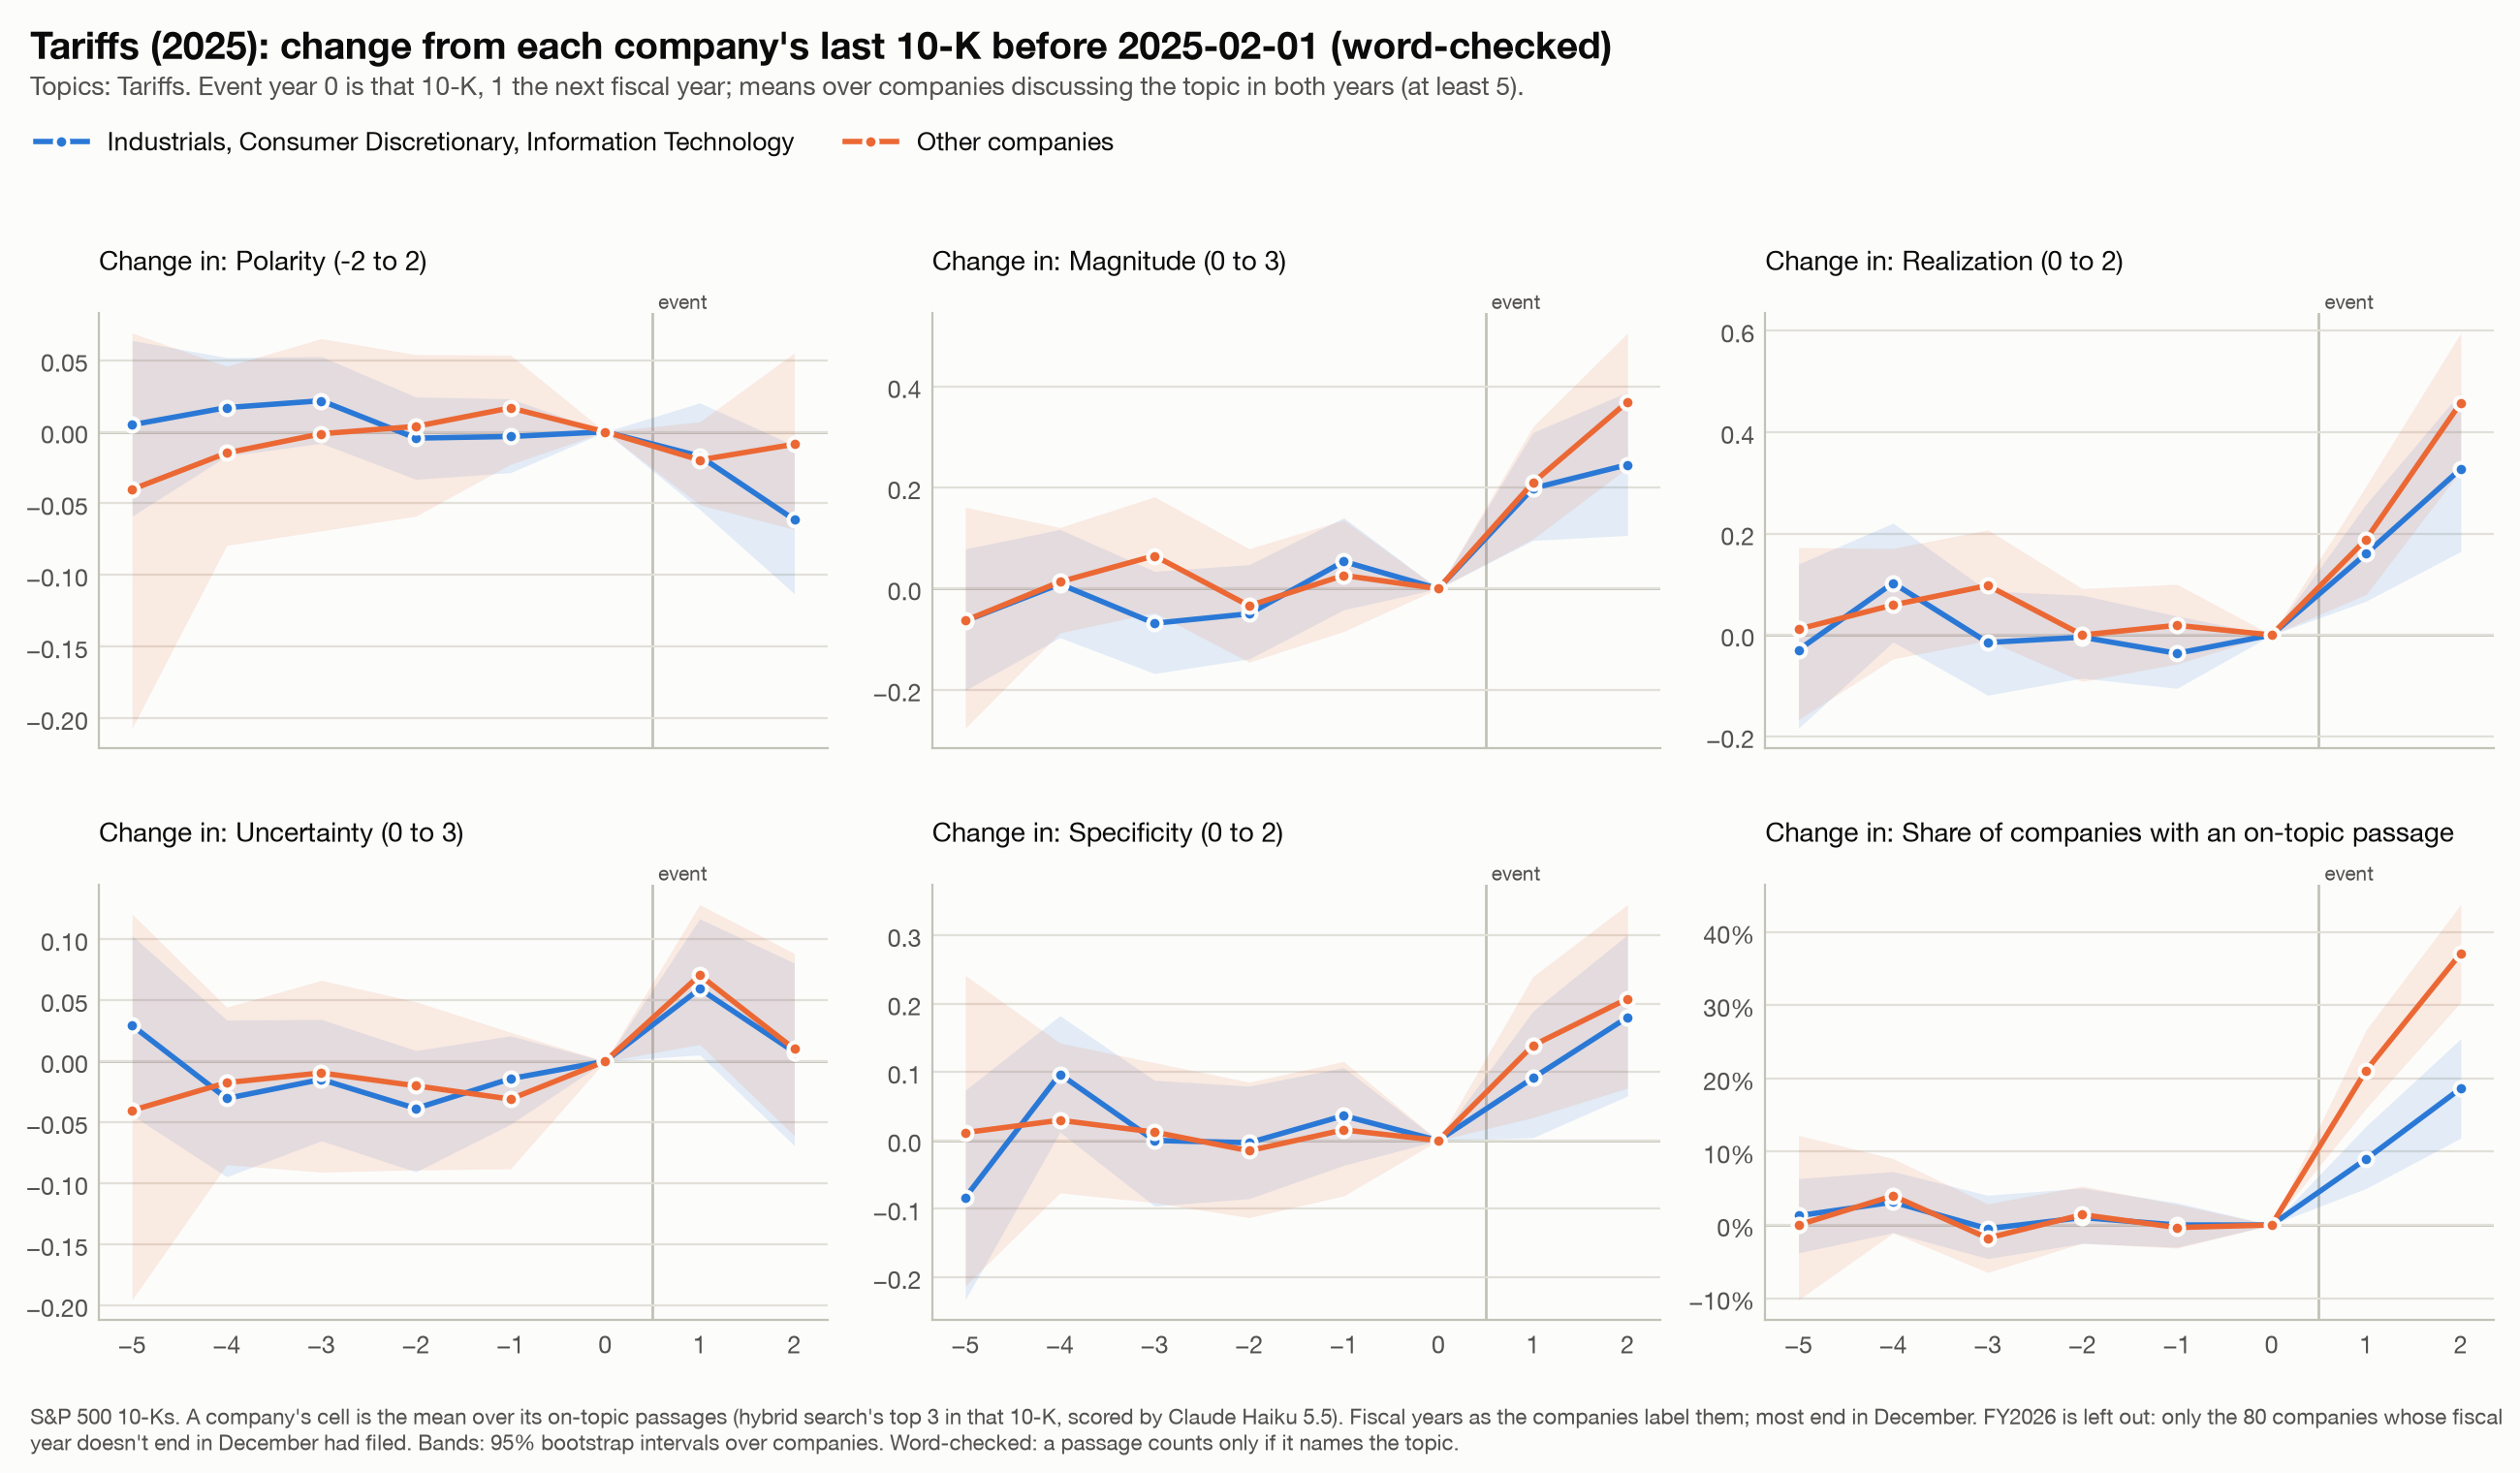

The table this chart was drawn from, first rows:
event, affected, k, measure, n, mean, lo, hi, group
Tariffs (2025), True, -5, polarity, 68, 0.004902, -0.05882, 0.06373, Industrials, Consumer Discretionary, Inf…
Tariffs (2025), True, -5, magnitude, 68, -0.06373, -0.201, 0.07843, Industrials, Consumer Discretionary, Inf…
Tariffs (2025), True, -5, realization, 68, -0.02941, -0.1838, 0.1398, Industrials, Consumer Discretionary, Inf…
Tariffs (2025), True, -5, uncertainty, 68, 0.02941, -0.04412, 0.1029, Industrials, Consumer Discretionary, Inf…
Tariffs (2025), True, -5, specificity, 68, -0.08333, -0.2328, 0.07353, Industrials, Consumer Discretionary, Inf…
Tariffs (2025), True, -5, discussed, 79, 0.01266, -0.03797, 0.06329, Industrials, Consumer Discretionary, Inf…
Tariffs (2025), True, -4, polarity, 148, 0.01689, -0.01689, 0.05183, Industrials, Consumer Discretionary, Inf…
Tariffs (2025), True, -4, magnitude, 148, 0.009009, -0.09685, 0.1171, Industrials, Consumer Discretionary, Inf…
Tariffs (2025), True, -4, realization, 148, 0.1025, -0.01354, 0.2207, Industrials, Consumer Discretionary, Inf…
Tariffs (2025), True, -4, uncertainty, 148, -0.03041, -0.09459, 0.03378, Industrials, Consumer Discretionary, Inf…
Tariffs (2025), True, -4, specificity, 148, 0.09685, 0.01239, 0.1825, Industrials, Consumer Discretionary, Inf…
Tariffs (2025), True, -4, discussed, 192, 0.03125, -0.01042, 0.07292, Industrials, Consumer Discretionary, Inf…
Tariffs (2025), True, -3, polarity, 146, 0.02169, -0.007991, 0.05251, Industrials, Consumer Discretionary, Inf…
Tariffs (2025), True, -3, magnitude, 146, -0.06849, -0.1678, 0.03425, Industrials, Consumer Discretionary, Inf…
Tariffs (2025), True, -3, realization, 146, -0.01484, -0.1187, 0.08676, Industrials, Consumer Discretionary, Inf…
Tariffs (2025), True, -3, uncertainty, 146, -0.01484, -0.06507, 0.03428, Industrials, Consumer Discretionary, Inf…
Tariffs (2025), True, -3, specificity, 146, -6.083413833562501e-18, -0.09589, 0.0879, Industrials, Consumer Discretionary, Inf…
Tariffs (2025), True, -3, discussed, 197, -0.005076, -0.04581, 0.04061, Industrials, Consumer Discretionary, Inf…
Tariffs (2025), True, -2, polarity, 151, -0.004415, -0.03314, 0.02428, Industrials, Consumer Discretionary, Inf…
Tariffs (2025), True, -2, magnitude, 151, -0.04967, -0.1391, 0.04746, Industrials, Consumer Discretionary, Inf…
Tariffs (2025), True, -2, realization, 151, -0.004415, -0.08502, 0.07837, Industrials, Consumer Discretionary, Inf…
Tariffs (2025), True, -2, uncertainty, 151, -0.03863, -0.09054, 0.00883, Industrials, Consumer Discretionary, Inf…
Tariffs (2025), True, -2, specificity, 151, -0.003311, -0.08499, 0.0795, Industrials, Consumer Discretionary, Inf…
Tariffs (2025), True, -2, discussed, 198, 0.0101, -0.02525, 0.05051, Industrials, Consumer Discretionary, Inf…
Tariffs (2025), True, -1, polarity, 152, -0.003289, -0.02851, 0.02303, Industrials, Consumer Discretionary, Inf…
Tariffs (2025), True, -1, magnitude, 152, 0.05373, -0.04167, 0.1404, Industrials, Consumer Discretionary, Inf…
Tariffs (2025), True, -1, realization, 152, -0.03618, -0.1053, 0.03728, Industrials, Consumer Discretionary, Inf…
Tariffs (2025), True, -1, uncertainty, 152, -0.01425, -0.05154, 0.02086, Industrials, Consumer Discretionary, Inf…
Tariffs (2025), True, -1, specificity, 152, 0.03618, -0.03618, 0.1064, Industrials, Consumer Discretionary, Inf…
Tariffs (2025), True, -1, discussed, 198, 0.0, -0.0303, 0.0303, Industrials, Consumer Discretionary, Inf…
Tariffs (2025), True, 0, polarity, 159, 0.0, 0.0, 0.0, Industrials, Consumer Discretionary, Inf…
Tariffs (2025), True, 0, magnitude, 159, 0.0, 0.0, 0.0, Industrials, Consumer Discretionary, Inf…
Tariffs (2025), True, 0, realization, 159, 0.0, 0.0, 0.0, Industrials, Consumer Discretionary, Inf…
Tariffs (2025), True, 0, uncertainty, 159, 0.0, 0.0, 0.0, Industrials, Consumer Discretionary, Inf…
Tariffs (2025), True, 0, specificity, 159, 0.0, 0.0, 0.0, Industrials, Consumer Discretionary, Inf…
Tariffs (2025), True, 0, discussed, 200, 0.0, 0.0, 0.0, Industrials, Consumer Discretionary, Inf…
Tariffs (2025), True, 1, polarity, 157, -0.01699, -0.05417, 0.02017, Industrials, Consumer Discretionary, Inf…
Tariffs (2025), True, 1, magnitude, 157, 0.1985, 0.09554, 0.3089, Industrials, Consumer Discretionary, Inf…
Tariffs (2025), True, 1, realization, 157, 0.1603, 0.06688, 0.258, Industrials, Consumer Discretionary, Inf…
Tariffs (2025), True, 1, uncertainty, 157, 0.05945, 0.005281, 0.1168, Industrials, Consumer Discretionary, Inf…
Tariffs (2025), True, 1, specificity, 157, 0.0913, 0.00422, 0.189, Industrials, Consumer Discretionary, Inf…
Tariffs (2025), True, 1, discussed, 200, 0.09, 0.05, 0.135, Industrials, Consumer Discretionary, Inf…
Tariffs (2025), True, 2, polarity, 87, -0.0613, -0.113, -0.009579, Industrials, Consumer Discretionary, Inf…
Tariffs (2025), True, 2, magnitude, 87, 0.2452, 0.1054, 0.3889, Industrials, Consumer Discretionary, Inf…
Tariffs (2025), True, 2, realization, 87, 0.3276, 0.1648, 0.479, Industrials, Consumer Discretionary, Inf…
Tariffs (2025), True, 2, uncertainty, 87, 0.007663, -0.06901, 0.08051, Industrials, Consumer Discretionary, Inf…
Tariffs (2025), True, 2, specificity, 87, 0.1801, 0.06513, 0.3008, Industrials, Consumer Discretionary, Inf…
Tariffs (2025), True, 2, discussed, 118, 0.1864, 0.1186, 0.2542, Industrials, Consumer Discretionary, Inf…
Tariffs (2025), False, -5, polarity, 29, -0.04023, -0.2069, 0.06897, Other companies
Tariffs (2025), False, -5, magnitude, 29, -0.06322, -0.276, 0.1609, Other companies
Tariffs (2025), False, -5, realization, 29, 0.01149, -0.1668, 0.1724, Other companies
Tariffs (2025), False, -5, uncertainty, 29, -0.04023, -0.1954, 0.1207, Other companies
Tariffs (2025), False, -5, specificity, 29, 0.01149, -0.2126, 0.2414, Other companies
Tariffs (2025), False, -5, discussed, 49, 0.0, -0.102, 0.1224, Other companies
Tariffs (2025), False, -4, polarity, 124, -0.01478, -0.0793, 0.04573, Other companies
Tariffs (2025), False, -4, magnitude, 124, 0.01344, -0.08737, 0.121, Other companies
Tariffs (2025), False, -4, realization, 124, 0.05914, -0.04708, 0.1707, Other companies
Tariffs (2025), False, -4, uncertainty, 124, -0.01747, -0.08468, 0.04439, Other companies
Tariffs (2025), False, -4, specificity, 124, 0.02957, -0.07661, 0.1425, Other companies
Tariffs (2025), False, -4, discussed, 276, 0.03986, -0.01087, 0.09058, Other companies
... 36 more rows
